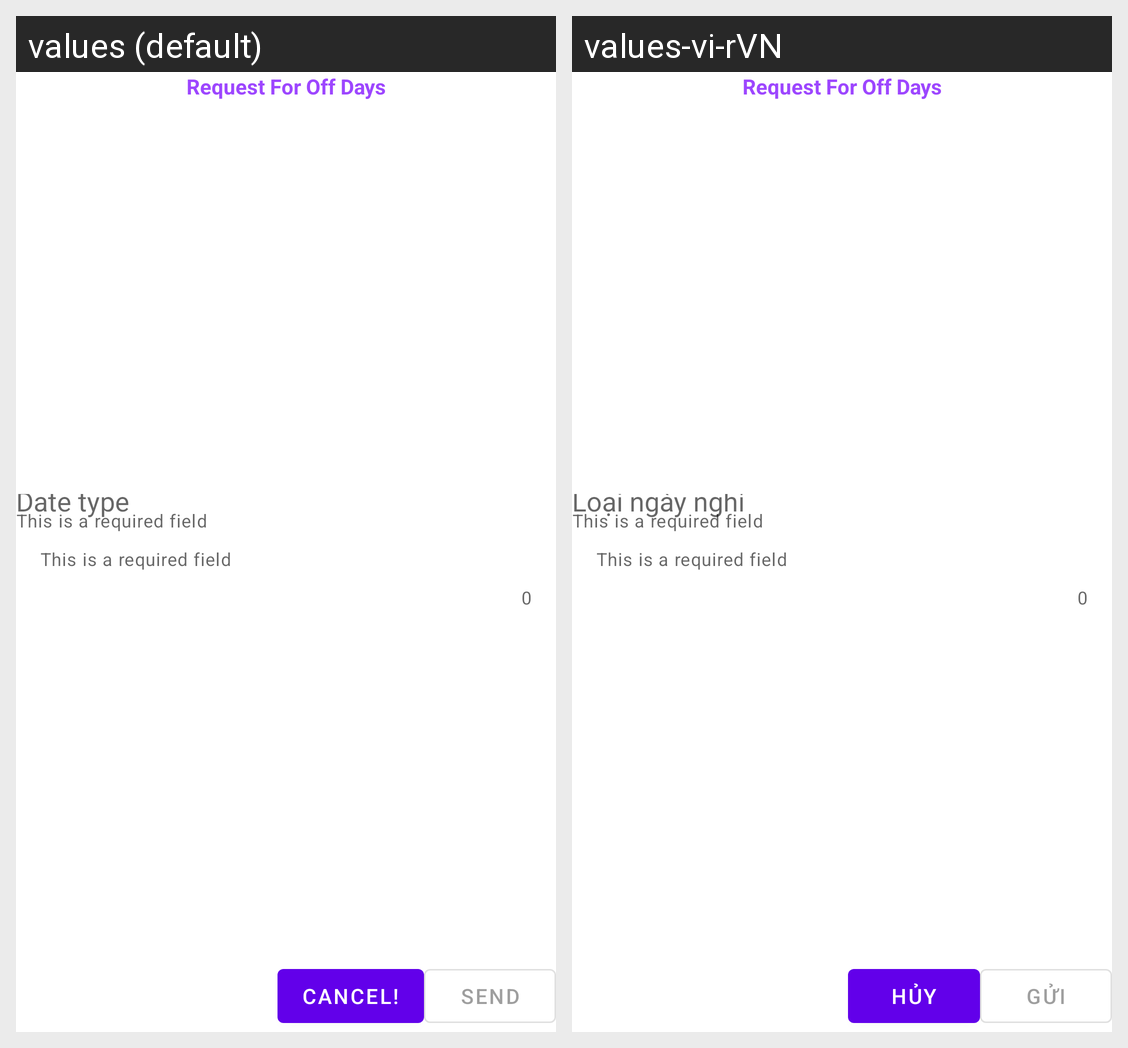

Locale-by-locale string values for the Android screen shown in this grid:
Android screen res/layout/activity_ask_off_day.xml rendered under 2 locales, left to right: values (default), values-vi-rVN. Device: Nexus 5 (rendered at 1080×1920; each locale shown at half size, 540×960, under a caption strip naming it); theme AppTheme.MaterialComponent.
Strings drawn on this screen, with the default value and each locale's value (text and hints the layout hard-codes, and strings that could not be matched under every locale, appear in the picture but are not listed):

request_for_off_days
  values: Request For Off Days
  values-vi-rVN: Request For Off Days  [not translated; the default value is used]

cancel
  values: Cancel!
  values-vi-rVN: Hủy

send
  values: Send
  values-vi-rVN: Gửi
